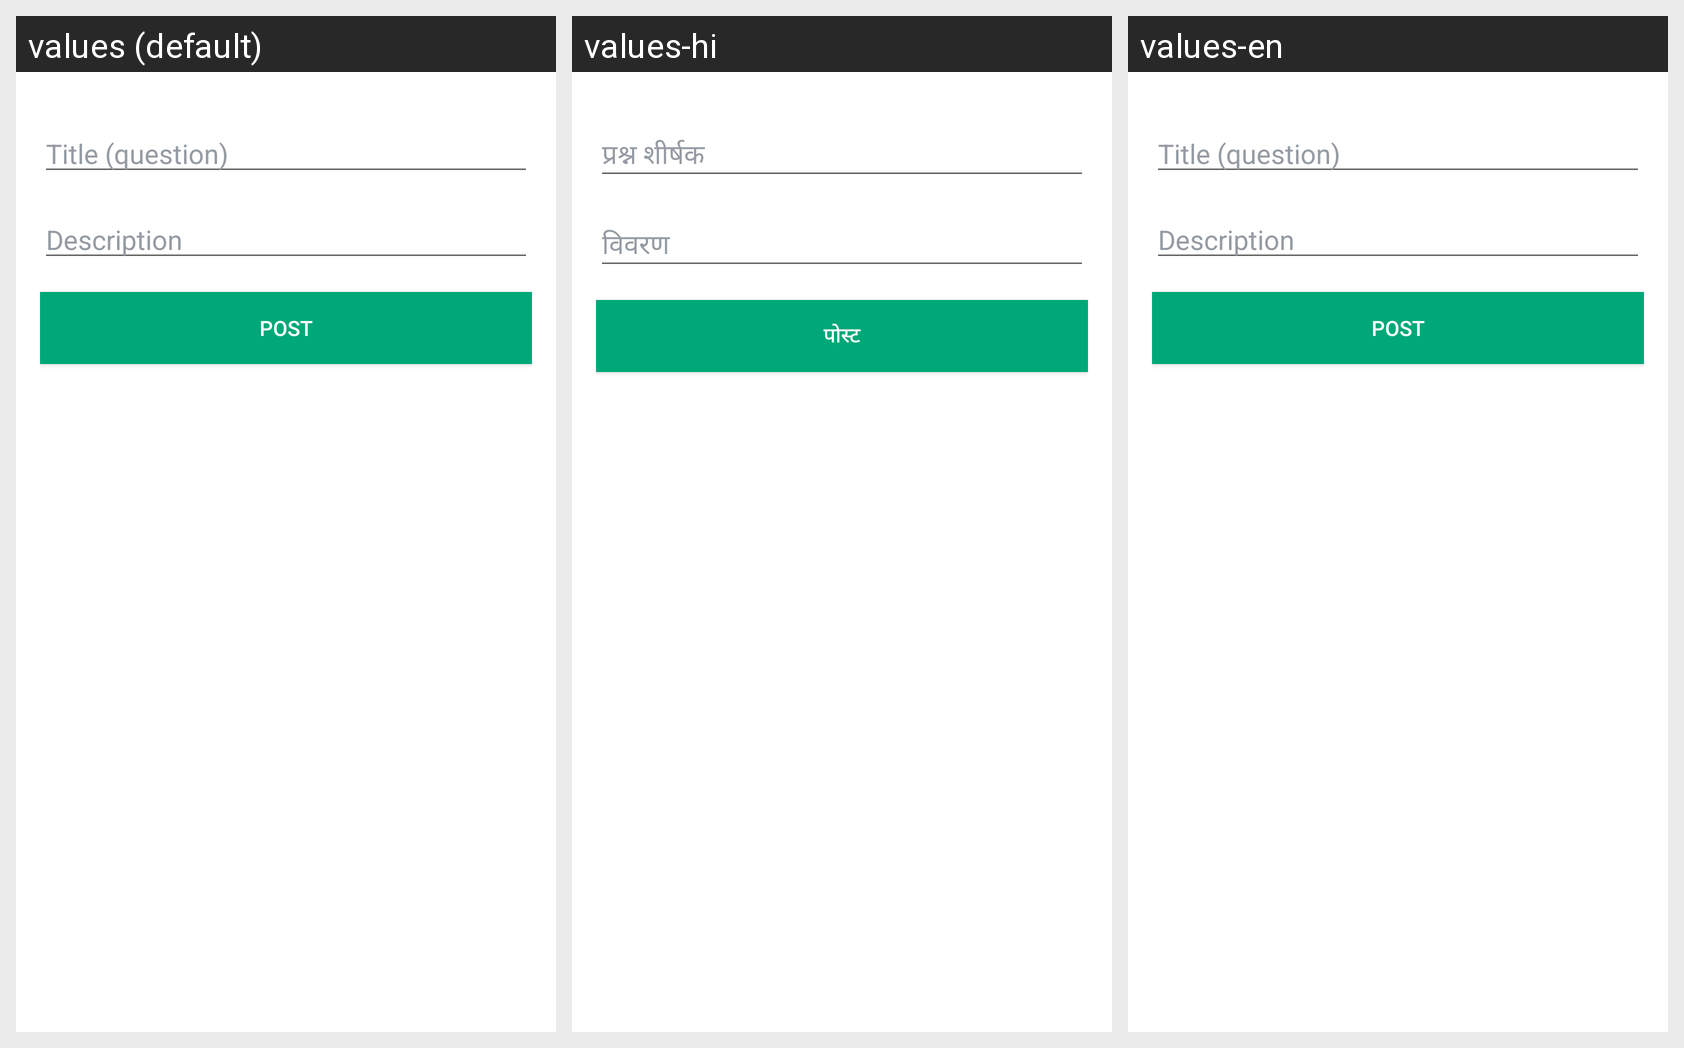

This grid shows one Android layout under several languages. Give, for every string resource on the screen, its name, the default text and each shown locale's text.
Android screen res/layout/forum_ask_question_fragment.xml rendered under 3 locales, left to right: values (default), values-hi, values-en. Device: Nexus 5 (rendered at 1080×1920; each locale shown at half size, 540×960, under a caption strip naming it); theme AppTheme.
Strings drawn on this screen, with the default value and each locale's value (text and hints the layout hard-codes, and strings that could not be matched under every locale, appear in the picture but are not listed):

question_title
  values: Title (question)
  values-hi: प्रश्न शीर्षक
  values-en: Title (question)  [not translated; the default value is used]

question_description
  values: Description
  values-hi: विवरण
  values-en: Description  [not translated; the default value is used]

question_post
  values: Post
  values-hi: पोस्ट
  values-en: Post  [not translated; the default value is used]
